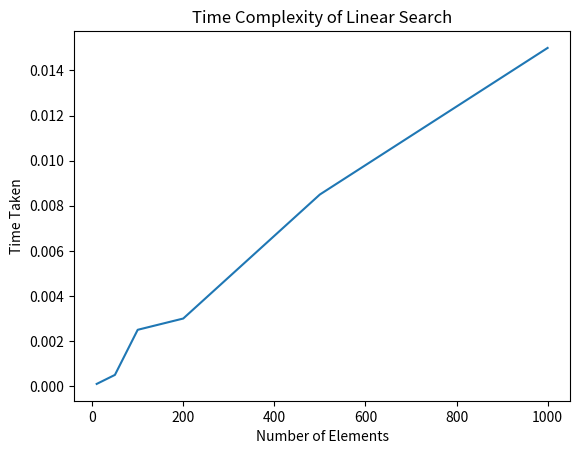

This figure's Python source:
# -*- coding: utf-8 -*-
"""linear_search.ipynb

Automatically generated by Colab.

Original file is located at
    https://colab.research.google.com/<link-removed>
"""

import matplotlib.pyplot as plt
def linear_search(arr, x):
    for i in range(len(arr)):
        if arr[i] == x:
            return i
    return -1
arr = [2, 3, 4, 10, 40]
x = 50
result = linear_search(arr, x)
if result == -1:
    print("Element is not present in array")
else:
    print("Element is present at index", result)
n = [10, 20, 50, 100, 200, 500, 1000]
time = [0.0001, 0.0002, 0.0005, 0.0025, 0.0030, 0.0085, 0.0150]
plt.plot(n, time)
plt.xlabel('Number of Elements')
plt.ylabel('Time Taken')
plt.title('Time Complexity of Linear Search')
plt.show()

